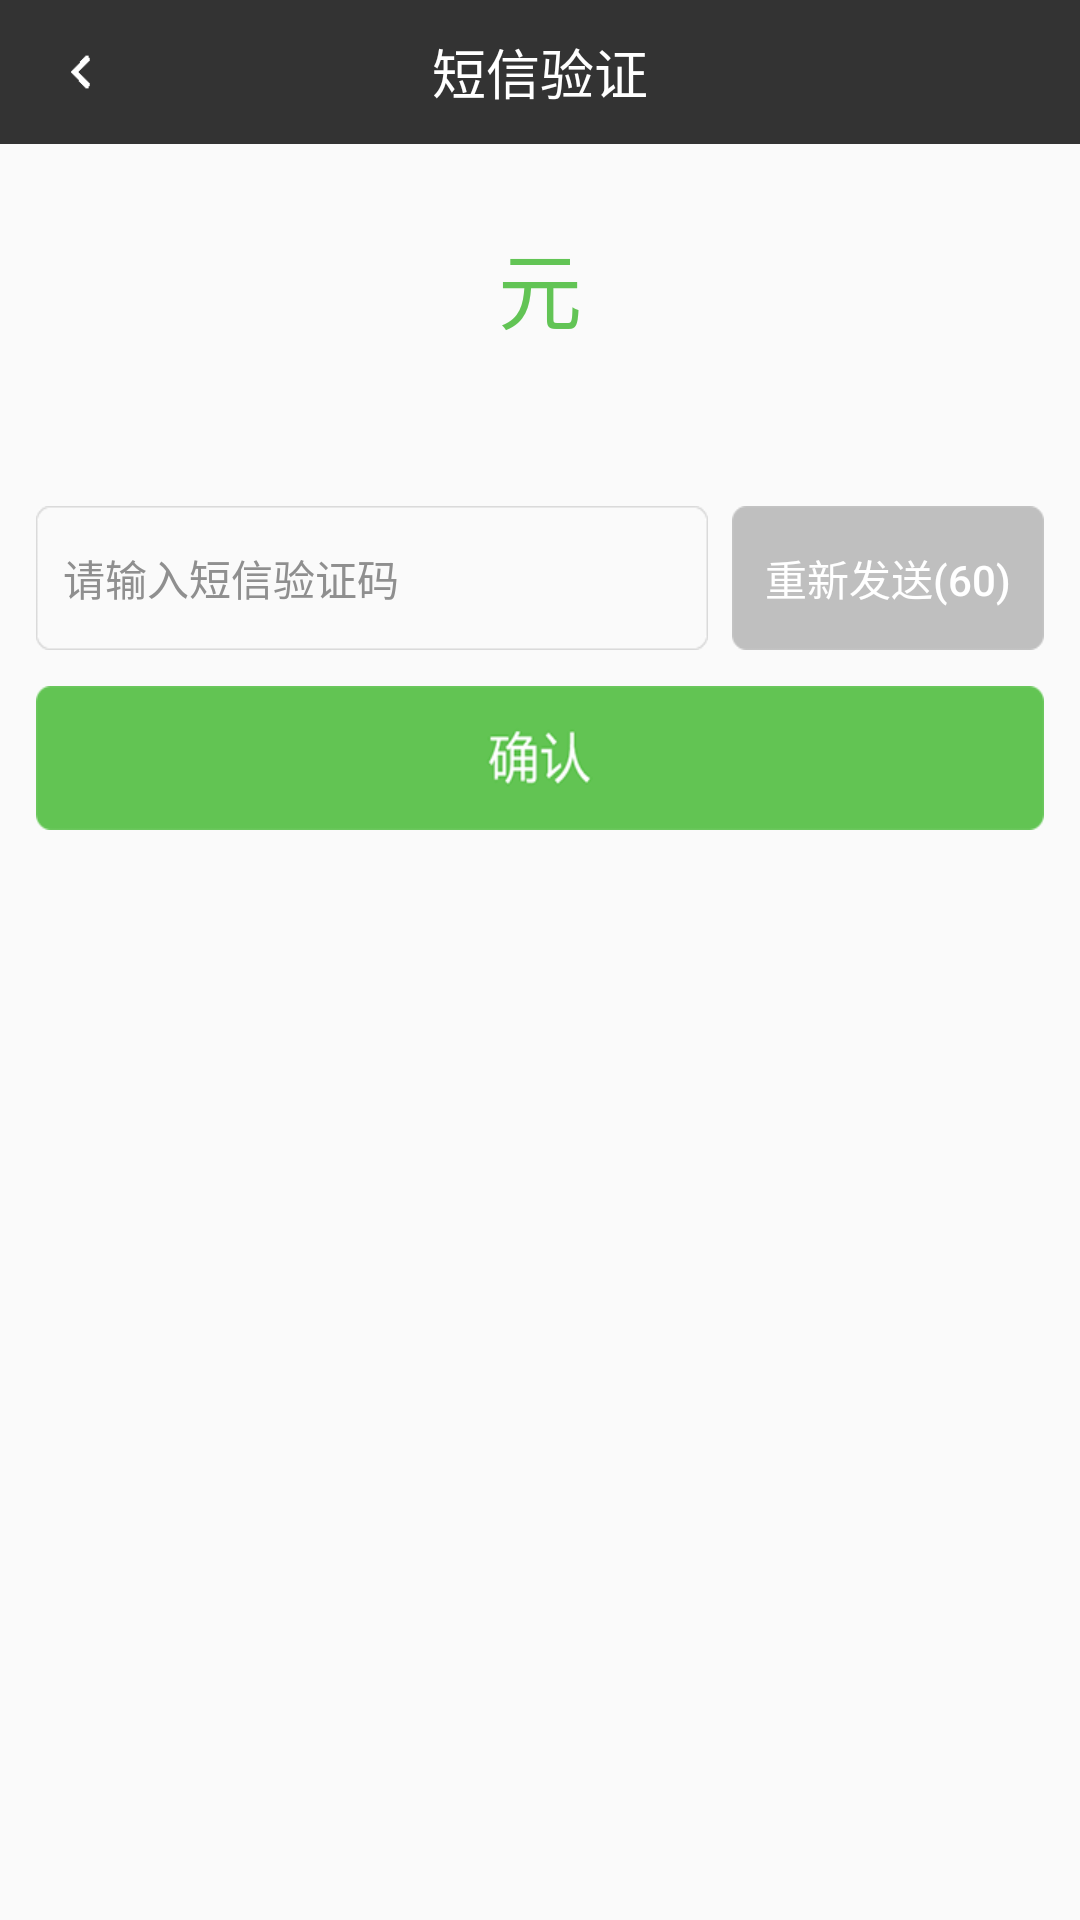

Android layout source for this screen:
<!-- AndroidManifest.xml: application theme AppTheme -->
<!-- res/layout/activity_le_pay_payment_get_code.xml -->
<?xml version="1.0" encoding="utf-8"?>

<RelativeLayout xmlns:android="http://schemas.android.com/apk/res/android"
    android:layout_width="match_parent"
    android:layout_height="match_parent">

    <RelativeLayout
        android:id="@+id/relativeLayout"
        android:layout_width="match_parent"
        android:layout_height="48dip"
        android:background="#333333">

        <ImageView
            android:id="@+id/lepayIV_BackImg"
            android:layout_width="wrap_content"
            android:layout_height="wrap_content"
            android:padding="16dip"
            android:src="@drawable/lepay_back_icon"
            android:layout_centerVertical="true"
            />
        <TextView
            android:id="@+id/lepay_result_title"
            android:layout_width="wrap_content"
            android:layout_height="wrap_content"
            android:layout_centerInParent="true"
            android:text="@string/lepay_getCide_topTitle"
            android:textColor="#ffffff"
            android:textSize="18sp" />

    </RelativeLayout>

    <ScrollView
        android:layout_marginTop="48dip"
        android:layout_width="match_parent"
        android:layout_height="match_parent"
       >

        <RelativeLayout
            android:layout_width="match_parent"
            android:layout_height="wrap_content"
            android:paddingBottom="12dip"
            android:paddingLeft="12dip"
            android:paddingRight="12dip"
            >

            <LinearLayout
                android:layout_marginTop="27dip"
                android:id="@+id/lepayLV_getCode_Amount"
                android:layout_width="wrap_content"
                android:layout_centerHorizontal="true"
                android:layout_height="wrap_content"
                android:orientation="horizontal">

                <TextView
                    android:id="@+id/lepayTV_getCode_Amount"
                    android:layout_width="wrap_content"
                    android:layout_height="wrap_content"
                    android:textColor="#62c455"
                    android:textSize="28sp" />
                <TextView
                    android:layout_width="match_parent"
                    android:layout_height="wrap_content"
                    android:text="@string/lepay_result_yuan"
                    android:textColor="#62c455"
                    android:textSize="28sp"/>
            </LinearLayout>

            <TextView
                android:layout_marginTop="11dip"
                android:id="@+id/lepayTV_getCode_Commodity"
                android:layout_width="wrap_content"
                android:layout_height="wrap_content"
                android:layout_below="@+id/lepayLV_getCode_Amount"
                android:layout_centerHorizontal="true"
                android:textSize="16sp"
                android:textColor="#000000"/>

            <LinearLayout
                android:layout_marginTop="8dip"
                android:id="@+id/lepayLV_getCode_Tip"
                android:layout_width="wrap_content"
                android:layout_height="match_parent"
                android:visibility="gone"
                android:layout_below="@+id/lepayTV_getCode_Commodity"
                android:layout_centerHorizontal="true"
                android:orientation="horizontal">

                <TextView
                    android:layout_width="wrap_content"
                    android:layout_height="wrap_content"
                    android:text="@string/lepay_getCode_tip1"
                    android:textSize="16sp"
                    android:textColor="#8f8f8f"/>
                <TextView
                    android:id="@+id/lepayTV_PhoneLast"
                    android:layout_width="wrap_content"
                    android:layout_height="wrap_content"
                    android:text="8888"
                    android:textSize="16sp"
                    android:textColor="#62c455"/>
                <TextView
                    android:layout_width="wrap_content"
                    android:layout_height="wrap_content"
                    android:text="@string/lepay_getCode_tip2"
                    android:textSize="16sp"
                    android:textColor="#8f8f8f"/>

            </LinearLayout>



            <LinearLayout
                android:layout_marginTop="20dip"
                android:id="@+id/lepayLV_getCode_Code"
                android:layout_width="match_parent"
                android:layout_height="48dip"
                android:orientation="horizontal"
                android:layout_below="@+id/lepayLV_getCode_Tip">
                
                <EditText
                    android:id="@+id/lepayET_PhoneCode"
                    android:layout_width="match_parent"
                    android:layout_height="match_parent"
                    android:hint="@string/lepay_getCode_hint"
                    android:paddingLeft="9dip"
                    android:inputType="numberSigned"
                    android:textColor="#000000"
                    android:textColorHint="#8f8f8f"
                    android:textSize="14sp"
                    android:singleLine="true"
                    android:layout_weight="1"
                    android:background="@drawable/lepay_input"/>

                <Button
                    android:id="@+id/lepayBT_getCode_ReSend"
                    android:layout_width="match_parent"
                    android:layout_height="match_parent"
                    android:layout_marginLeft="8dip"
                    android:layout_weight="2"
                    android:textColor="#ffffff"
                    android:background="@drawable/lepay_btn_gray"
                    android:textSize="14sp"
                    android:text="@string/lepay_getCode_Send"/>
                
            </LinearLayout>

            <Button
                android:layout_marginTop="12dip"
                android:layout_below="@+id/lepayLV_getCode_Code"
                android:id="@+id/lepay_getCode_Submit"
                android:layout_width="match_parent"
                android:layout_height="48dip"
                android:background="@drawable/lepay_btn_submit_seletor"
                />

        </RelativeLayout>

    </ScrollView>

</RelativeLayout>
<!-- resources referenced by this layout -->
<resources>
  <!-- drawable lepay_back_icon: png bitmap (drawable-hdpi, 1100 bytes) -->
  <!-- drawable lepay_btn_gray: png bitmap (drawable-hdpi, 1195 bytes) -->
  <!-- drawable lepay_btn_submit_seletor (drawable) -->
  <?xml version="1.0" encoding="UTF-8"?>
  
  <selector xmlns:android="http://schemas.android.com/apk/res/android">
      <item android:state_pressed="true"
          android:drawable="@drawable/lepay_btn_pre" /> 
      <item android:state_focused="true"
          android:drawable="@drawable/lepay_btn_" /> 
      <item android:drawable="@drawable/lepay_btn_" /> 
  </selector>
  <!-- drawable lepay_input: png bitmap (drawable-hdpi, 1270 bytes) -->
  <string name="lepay_getCide_topTitle">短信验证</string>
  <string name="lepay_getCode_Send">重新发送(60)</string>
  <string name="lepay_getCode_hint">请输入短信验证码</string>
  <string name="lepay_getCode_tip1">已发送短信至尾号为</string>
  <string name="lepay_getCode_tip2">的手机号码</string>
  <string name="lepay_result_yuan">元</string>
  <style name="AppTheme" parent="AppBaseTheme">
          
      </style>
  <!-- drawable lepay_btn_pre: png bitmap (drawable-hdpi, 3368 bytes) -->
  <!-- drawable lepay_btn_: png bitmap (drawable-hdpi, 3360 bytes) -->
  <style name="AppBaseTheme" parent="Theme.AppCompat.Light">
          
      </style>
</resources>
